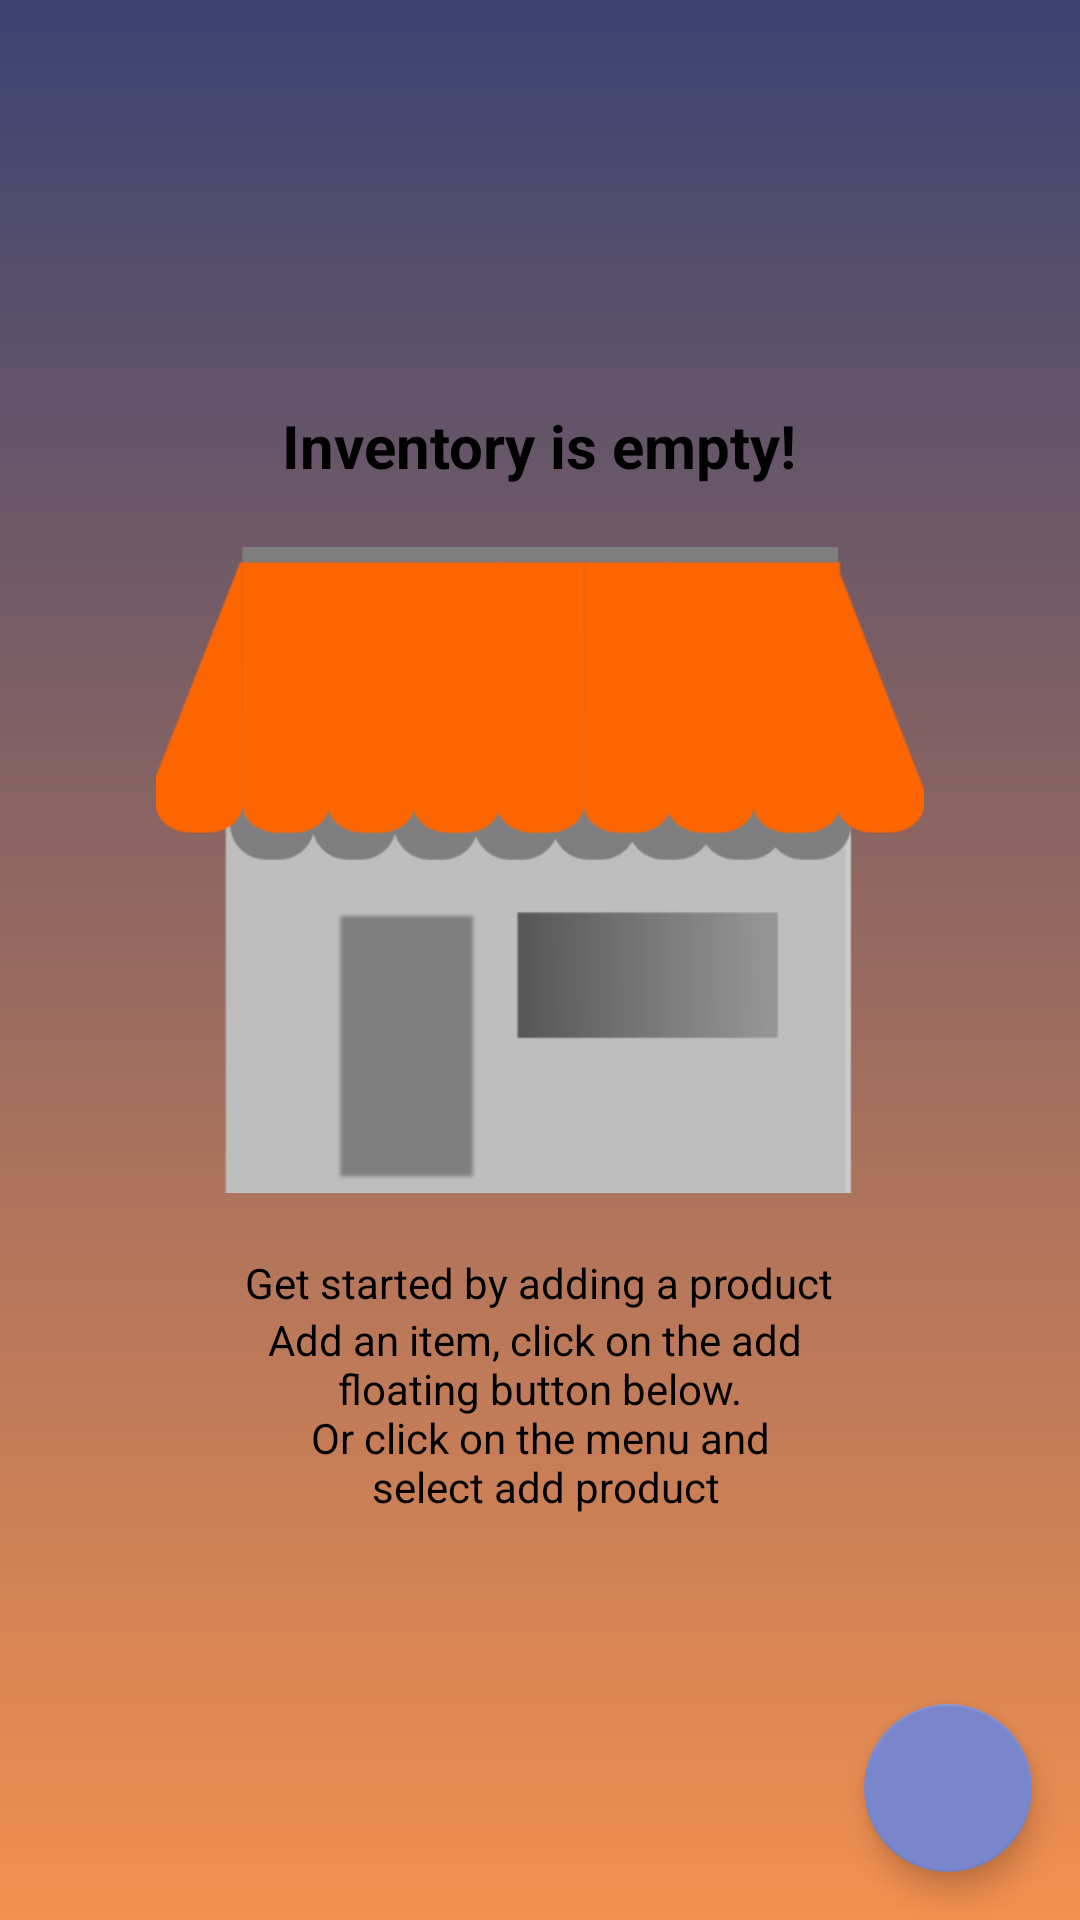

Layout XML and referenced resources for this Android screen:
<!-- AndroidManifest.xml: application theme AppTheme -->
<!-- res/layout/activity_main.xml -->
<?xml version="1.0" encoding="utf-8"?>
<RelativeLayout xmlns:android="http://schemas.android.com/apk/res/android"
    xmlns:app="http://schemas.android.com/apk/res-auto"
    xmlns:tools="http://schemas.android.com/tools"
    android:layout_width="match_parent"
    android:layout_height="match_parent"
    android:background="@drawable/background"
    tools:context=".MainActivity">

    <ListView
        android:id="@+id/list_view"
        style="@style/layout_container_wide"
        android:padding="@dimen/value_16" />

    
    <LinearLayout
        android:id="@+id/empty_view"
        style="@style/layout_container_wide"
        android:layout_centerInParent="true"
        android:gravity="center"
        android:orientation="vertical">

        <TextView
            style="@style/main_text_view"
            android:text="@string/empty_inventory"
            android:textSize="20sp"
            android:textStyle="bold"/>

        <ImageView
            android:layout_width="@dimen/value_256"
            android:layout_height="@dimen/value_256"
            android:contentDescription="@string/content_description"
            android:src="@drawable/empty_shop"/>

        <TextView
            style="@style/main_text_view"
            android:text="@string/empty_view_info"/>

        <TextView
            style="@style/main_text_view"
            android:gravity="center"
            android:text="@string/empty_view_action"/>

    </LinearLayout>

    <android.support.design.widget.FloatingActionButton
        android:id="@+id/fab"
        style="@style/layout_container_wrap"
        android:layout_alignParentBottom="true"
        android:layout_alignParentEnd="true"
        android:layout_margin="@dimen/value_16"
        android:src="@drawable/ic_action_add"
        app:rippleColor="@color/colorAccent"/>

</RelativeLayout>
<!-- resources referenced by this layout -->
<resources>
  <color name="colorAccent">#7986cb</color>
  <dimen name="value_16">16dp</dimen>
  <dimen name="value_256">256dp</dimen>
  <!-- drawable background (drawable) -->
  <?xml version="1.0" encoding="utf-8"?>
  <shape
      xmlns:android="http://schemas.android.com/apk/res/android"
      android:shape="rectangle">
      <gradient
          android:angle="90"
          android:type="linear"
          android:startColor="@color/colorPrimary"
          android:endColor="@color/colorPrimaryDark"/>
  
  </shape>
  <!-- drawable empty_shop: png bitmap (drawable-hdpi, 13417 bytes) -->
  <string name="content_description">Image missing</string>
  <string name="empty_inventory">Inventory is empty!</string>
  <string name="empty_view_action">Add an item, click on the add \n floating button below. \n Or click on the menu and \n select add product</string>
  <string name="empty_view_info">Get started by adding a product</string>
  <style name="layout_container_wide">
          <item name="android:layout_width">match_parent</item>
          <item name="android:layout_height">wrap_content</item>
      </style>
  <style name="layout_container_wrap">
          <item name="android:layout_width">wrap_content</item>
          <item name="android:layout_height">wrap_content</item>
      </style>
  <style name="main_text_view" parent="layout_container_wrap">
          <item name="android:textColor">@android:color/black</item>
      </style>
  <style name="AppTheme" parent="Theme.AppCompat.Light.DarkActionBar">
          
          <item name="colorPrimary">@color/colorPrimary</item>
          <item name="colorPrimaryDark">@color/colorPrimaryDark</item>
          <item name="colorAccent">@color/colorAccent</item>
          <item name="cardViewStyle">@style/card_view</item>
      </style>
  <color name="colorPrimary">#F3904F</color>
  <color name="colorPrimaryDark">#3B4371</color>
  <style name="card_view" parent="@style/CardView">
          <item name="cardElevation">6dp</item>
          <item name="cardBackgroundColor">@color/colorCardView</item>
      </style>
  <color name="colorCardView">#a1887f</color>
</resources>
